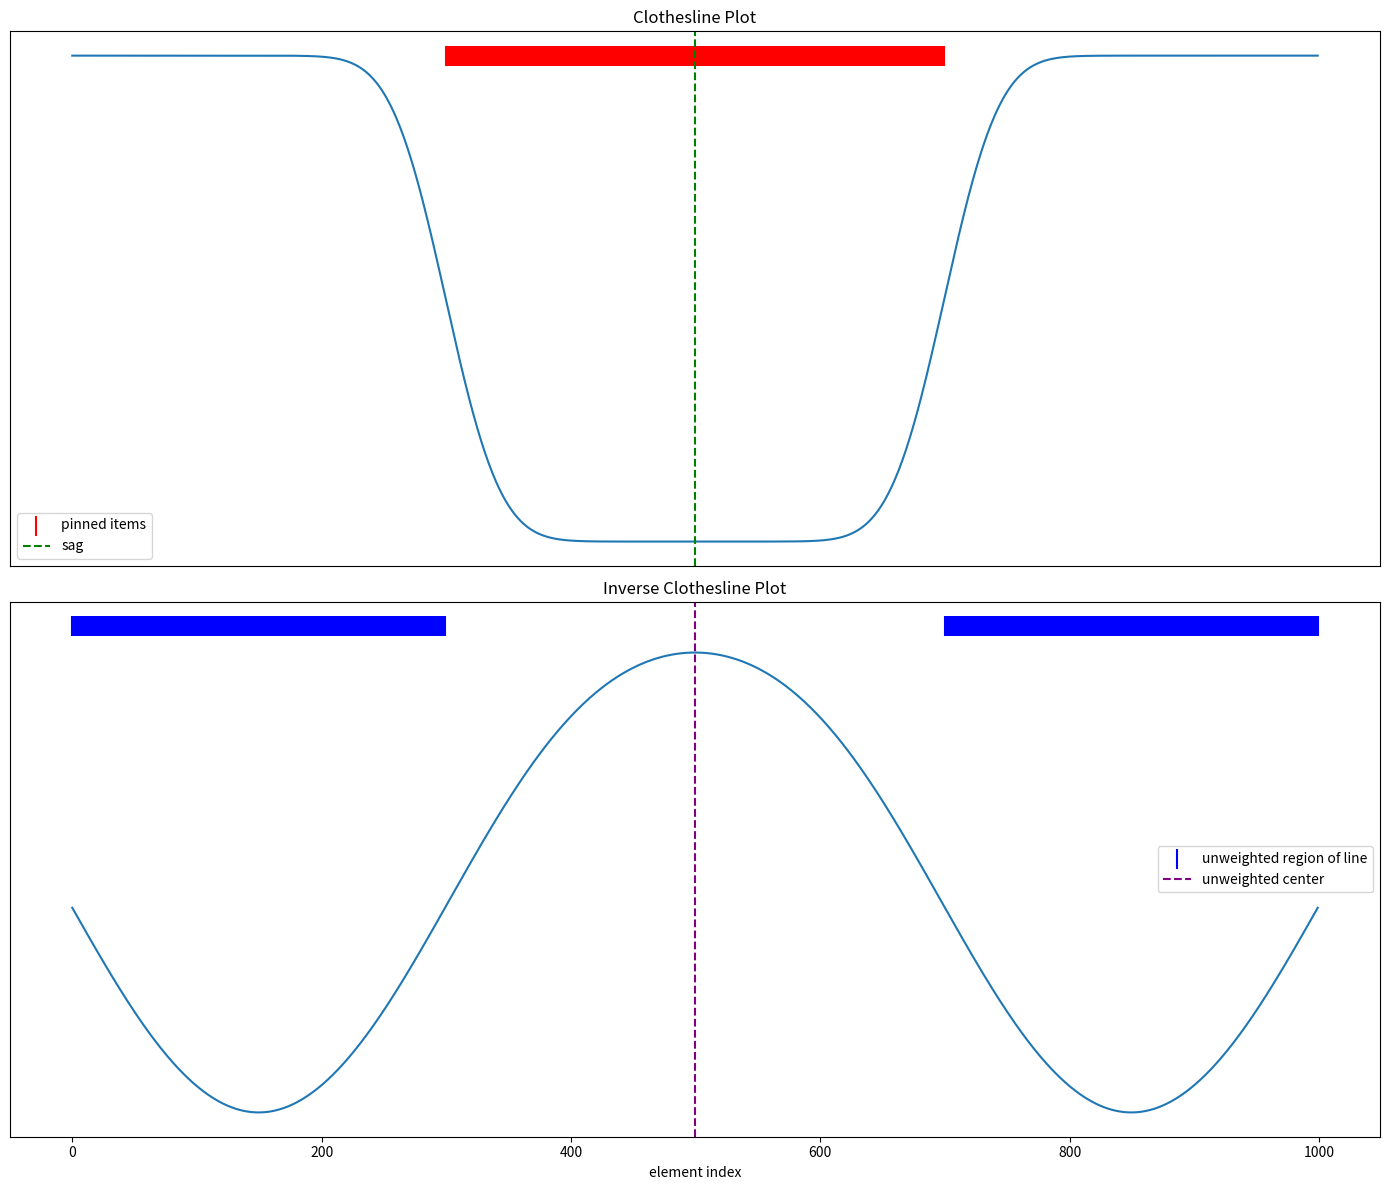

Write the Python code that produced this figure.
# What happens if we were to define specific
#  distributions of element values instead of
#  sampling evenly? It looks like a filter.



import numpy as np
import matplotlib.pyplot as plt
from scipy.stats import gaussian_kde


def new_hv(n=10_000):
  return np.random.choice([1, 0], size=n)

hv = np.array([0]*300 + [1]*400 + [0]*300)

fig, ax = plt.subplots(nrows=2, figsize=(14, 12), sharex=False)

positions_1 = np.array([j for j, val in enumerate(hv) if val == 1])
positions_0 = np.array([j for j, val in enumerate(hv) if val == 0])

x = np.linspace(0, len(hv) - 1, 1000)
kde_1 = gaussian_kde(positions_1, bw_method='scott')
density_1 = kde_1(x)
centroid_1 = positions_1.mean()

ax[0].plot(x, density_1)
ax[0].scatter(positions_1, np.zeros_like(positions_1), color='red', marker='|', s=200, label='pinned items')
ax[0].axvline(centroid_1, color='green', linestyle='--', label='sag')
ax[0].set_title('Clothesline Plot')
ax[0].xaxis.set_visible(False)
ax[0].yaxis.set_visible(False)
ax[0].legend()
ax[0].invert_yaxis()

kde_0 = gaussian_kde(positions_0, bw_method='scott')
density_0 = kde_0(x)
centroid_0 = positions_0.mean()

ax[1].plot(x, density_0)
ax[1].scatter(positions_0, np.zeros_like(positions_0), color='blue', marker='|', s=200, label='unweighted region of line')
ax[1].axvline(centroid_0, color='purple', linestyle='--', label='unweighted center')
ax[1].set_title('Inverse Clothesline Plot')
ax[1].set_xlabel('element index')
ax[1].yaxis.set_visible(False)
ax[1].legend()
ax[1].invert_yaxis()

plt.tight_layout()
plt.show()
